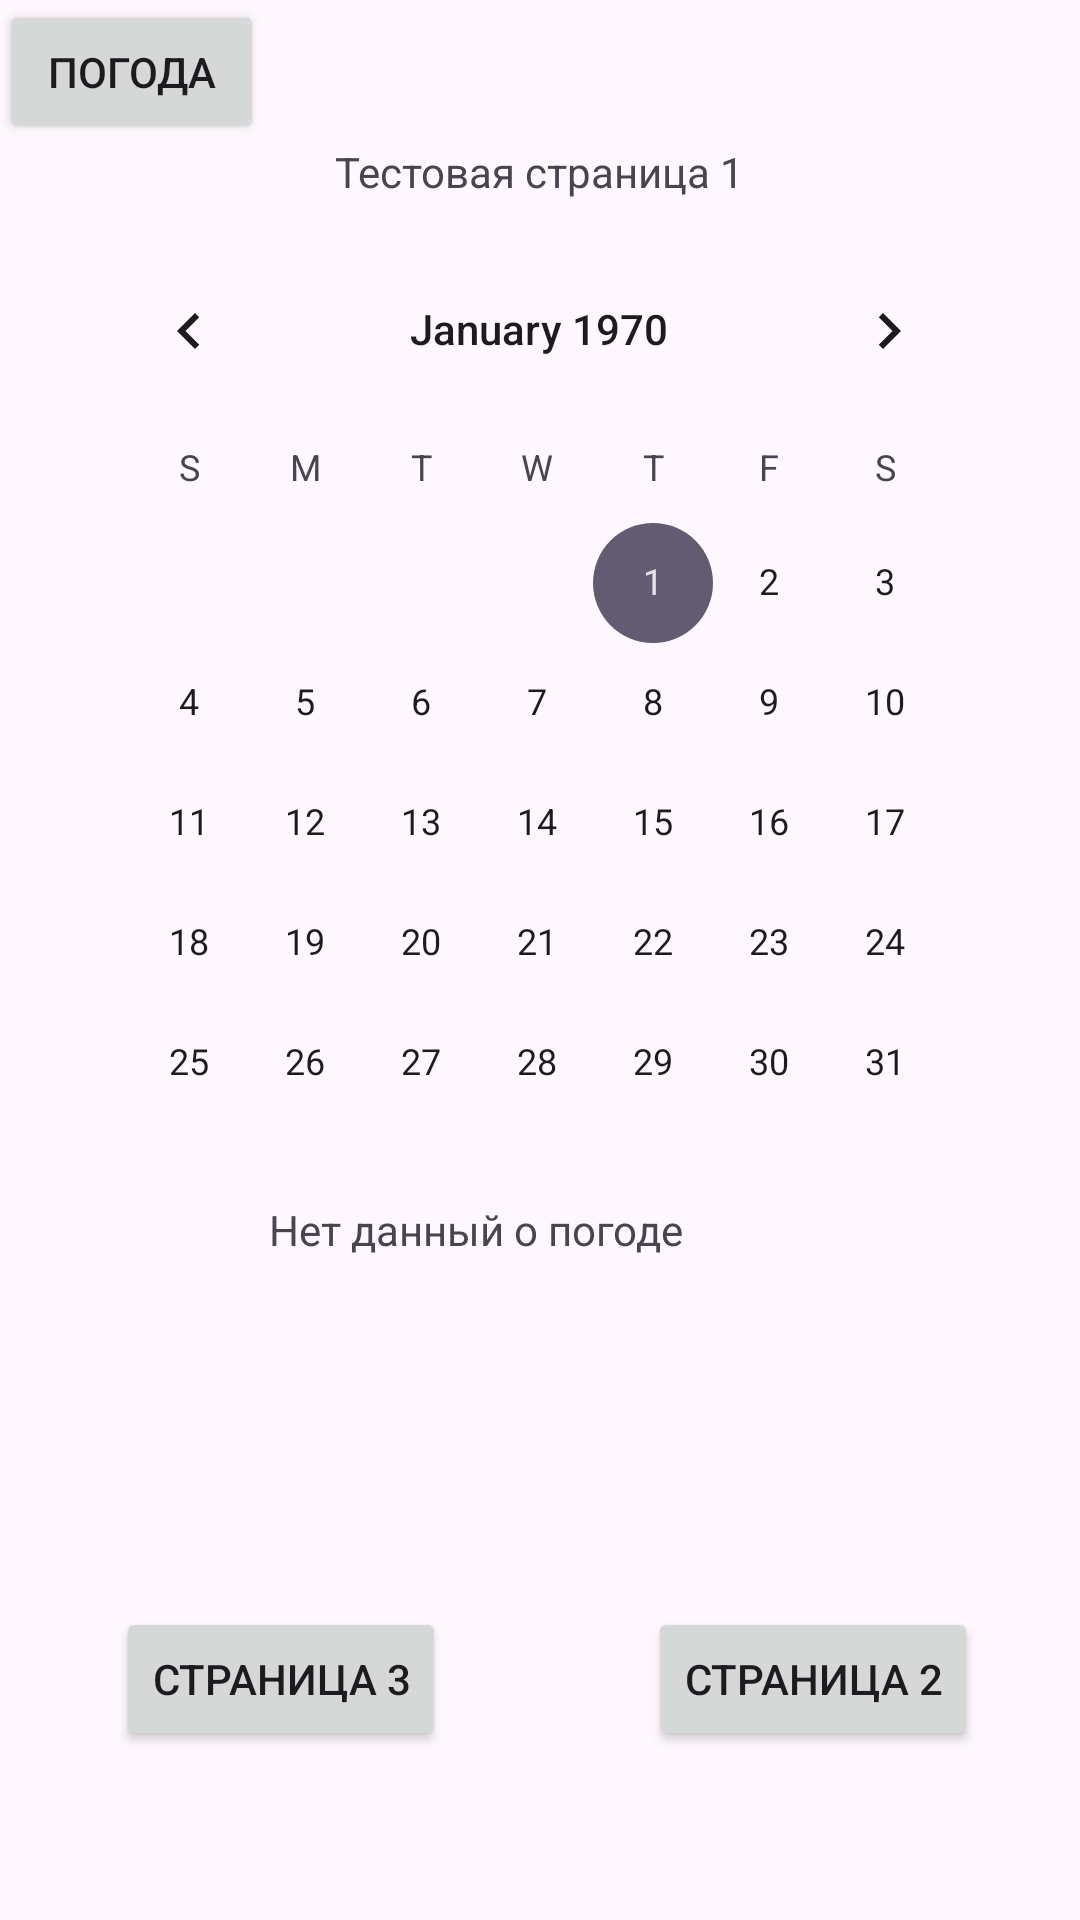

This screen was rendered from an Android layout file. Write that file and the resources it references.
<!-- AndroidManifest.xml: application theme Theme.TestAndroidStudioProject -->
<!-- res/layout/activity_main.xml -->
<?xml version="1.0" encoding="utf-8"?>
<androidx.constraintlayout.widget.ConstraintLayout xmlns:android="http://schemas.android.com/apk/res/android"
    xmlns:app="http://schemas.android.com/apk/res-auto"
    xmlns:tools="http://schemas.android.com/tools"
    android:layout_width="match_parent"
    android:layout_height="match_parent"
    tools:context=".MainActivity">

    <TextView
        android:id="@+id/textView"
        android:layout_width="wrap_content"
        android:layout_height="wrap_content"
        android:text="Тестовая страница 1"
        app:layout_constraintBottom_toBottomOf="parent"
        app:layout_constraintEnd_toEndOf="parent"
        app:layout_constraintStart_toStartOf="parent"
        app:layout_constraintTop_toTopOf="parent"
        app:layout_constraintVertical_bias="0.077" />

    <Button
        android:id="@+id/button"
        android:layout_width="wrap_content"
        android:layout_height="wrap_content"
        android:text="Страница 2"
        app:layout_constraintBottom_toBottomOf="parent"
        app:layout_constraintEnd_toEndOf="parent"
        app:layout_constraintHorizontal_bias="0.864"
        app:layout_constraintStart_toStartOf="parent"
        app:layout_constraintTop_toBottomOf="@+id/textView"
        app:layout_constraintVertical_bias="0.893" />

    <CalendarView
        android:id="@+id/calendarView"
        android:layout_width="312dp"
        android:layout_height="292dp"
        app:layout_constraintBottom_toTopOf="@+id/button"
        app:layout_constraintEnd_toEndOf="parent"
        app:layout_constraintHorizontal_bias="0.494"
        app:layout_constraintStart_toStartOf="parent"
        app:layout_constraintTop_toBottomOf="@+id/textView"
        app:layout_constraintVertical_bias="0.055" />

    <Button
        android:id="@+id/button4"
        android:layout_width="wrap_content"
        android:layout_height="wrap_content"
        android:text="Страница 3"
        app:layout_constraintBottom_toBottomOf="parent"
        app:layout_constraintEnd_toStartOf="@+id/button"
        app:layout_constraintHorizontal_bias="0.365"
        app:layout_constraintStart_toStartOf="parent"
        app:layout_constraintTop_toBottomOf="@+id/textView"
        app:layout_constraintVertical_bias="0.893" />

    <TextView
        android:id="@+id/weather"
        android:layout_width="181dp"
        android:layout_height="32dp"
        android:text="Нет данный о погоде"
        app:layout_constraintBottom_toTopOf="@+id/button4"
        app:layout_constraintEnd_toEndOf="parent"
        app:layout_constraintStart_toStartOf="parent"
        app:layout_constraintTop_toBottomOf="@+id/calendarView"
        app:layout_constraintVertical_bias="0.237" />

    <Button
        android:id="@+id/getWeather"
        android:layout_width="wrap_content"
        android:layout_height="wrap_content"
        android:text="Погода"
        tools:layout_editor_absoluteX="151dp"
        tools:layout_editor_absoluteY="545dp" />

</androidx.constraintlayout.widget.ConstraintLayout>
<!-- resources referenced by this layout -->
<resources>
  <style name="Theme.TestAndroidStudioProject" parent="Base.Theme.TestAndroidStudioProject" />
  <style name="Base.Theme.TestAndroidStudioProject" parent="Theme.Material3.DayNight.NoActionBar">
          
          
      </style>
</resources>
